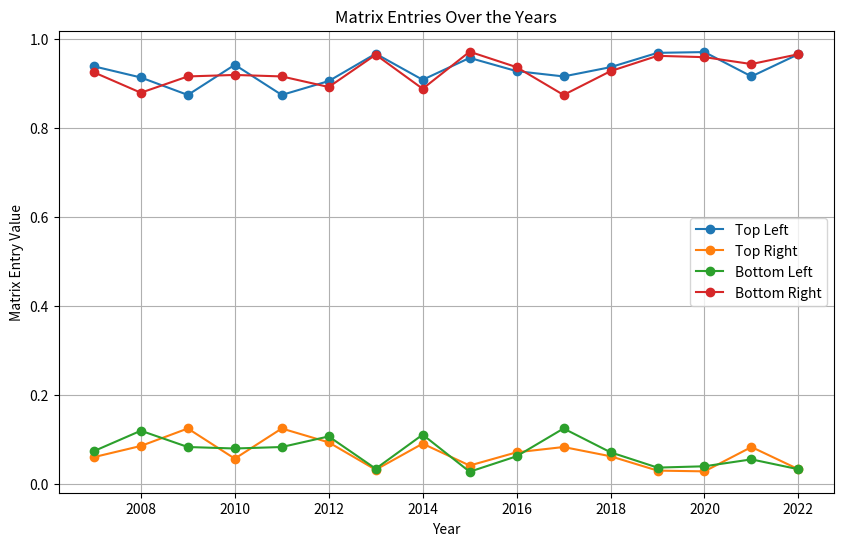

Here is the Python script that generated this plot:
import matplotlib.pyplot as plt

# Data for each year in dictionary format
data = {
    2007: [[0.9393939393939394, 0.06060606060606061], [0.07407407407407407, 0.9259259259259259]],
    2008: [[0.9142857142857143, 0.08571428571428572], [0.12, 0.88]],
    2009: [[0.875, 0.125], [0.08333333333333333, 0.9166666666666666]],
    2010: [[0.9428571428571428, 0.05714285714285714], [0.08, 0.92]],
    2011: [[0.875, 0.125], [0.08333333333333333, 0.9166666666666666]],
    2012: [[0.90625, 0.09375], [0.10714285714285714, 0.8928571428571429]],
    2013: [[0.967741935483871, 0.03225806451612903], [0.034482758620689655, 0.9655172413793104]],
    2014: [[0.9090909090909091, 0.09090909090909091], [0.1111111111111111, 0.8888888888888888]],
    2015: [[0.9583333333333334, 0.041666666666666664], [0.027777777777777776, 0.9722222222222222]],
    2016: [[0.9285714285714286, 0.07142857142857142], [0.0625, 0.9375]],
    2017: [[0.9166666666666666, 0.08333333333333333], [0.125, 0.875]],
    2018: [[0.9375, 0.0625], [0.07142857142857142, 0.9285714285714286]],
    2019: [[0.9696969696969697, 0.030303030303030304], [0.037037037037037035, 0.9629629629629629]],
    2020: [[0.9714285714285714, 0.02857142857142857], [0.04, 0.96]],
    2021: [[0.9166666666666666, 0.08333333333333333], [0.05555555555555555, 0.9444444444444444]],
    2022: [[0.9666666666666667, 0.03333333333333333], [0.03333333333333333, 0.9666666666666667]]
}

# Separate each matrix position into individual lists for plotting
years = list(data.keys())
top_left = [data[year][0][0] for year in years]
top_right = [data[year][0][1] for year in years]
bottom_left = [data[year][1][0] for year in years]
bottom_right = [data[year][1][1] for year in years]

# Plotting each matrix entry over the years
plt.figure(figsize=(10, 6))
plt.plot(years, top_left, label="Top Left", marker="o")
plt.plot(years, top_right, label="Top Right", marker="o")
plt.plot(years, bottom_left, label="Bottom Left", marker="o")
plt.plot(years, bottom_right, label="Bottom Right", marker="o")

# Adding titles and labels
plt.title("Matrix Entries Over the Years")
plt.xlabel("Year")
plt.ylabel("Matrix Entry Value")
plt.legend()
plt.grid(True)
plt.show()
